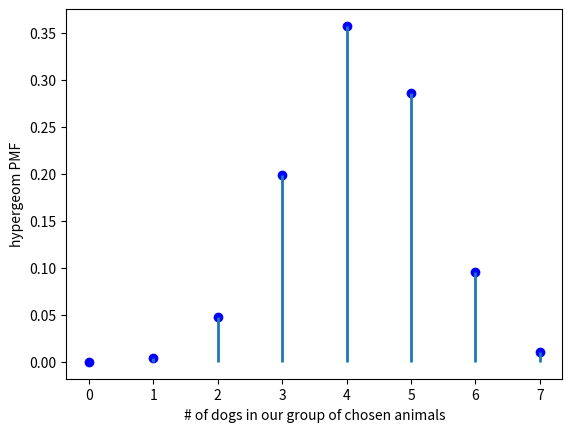

Here is the Python script that generated this plot:
import numpy as np
from scipy.stats import hypergeom
import matplotlib.pyplot as plt

[M, n, N] = [20, 7, 12]
rv = hypergeom(M, n, N)
x = np.arange(0, n+1)
pmf_dogs = rv.pmf(x)

fig = plt.figure()
ax = fig.add_subplot(111)
ax.plot(x, pmf_dogs, 'bo')
ax.vlines(x, 0, pmf_dogs, lw=2)
ax.set_xlabel('# of dogs in our group of chosen animals')
ax.set_ylabel('hypergeom PMF')
plt.show()

prb = hypergeom.cdf(x, M, n, N)

R = hypergeom.rvs(M, n, N, size=10)